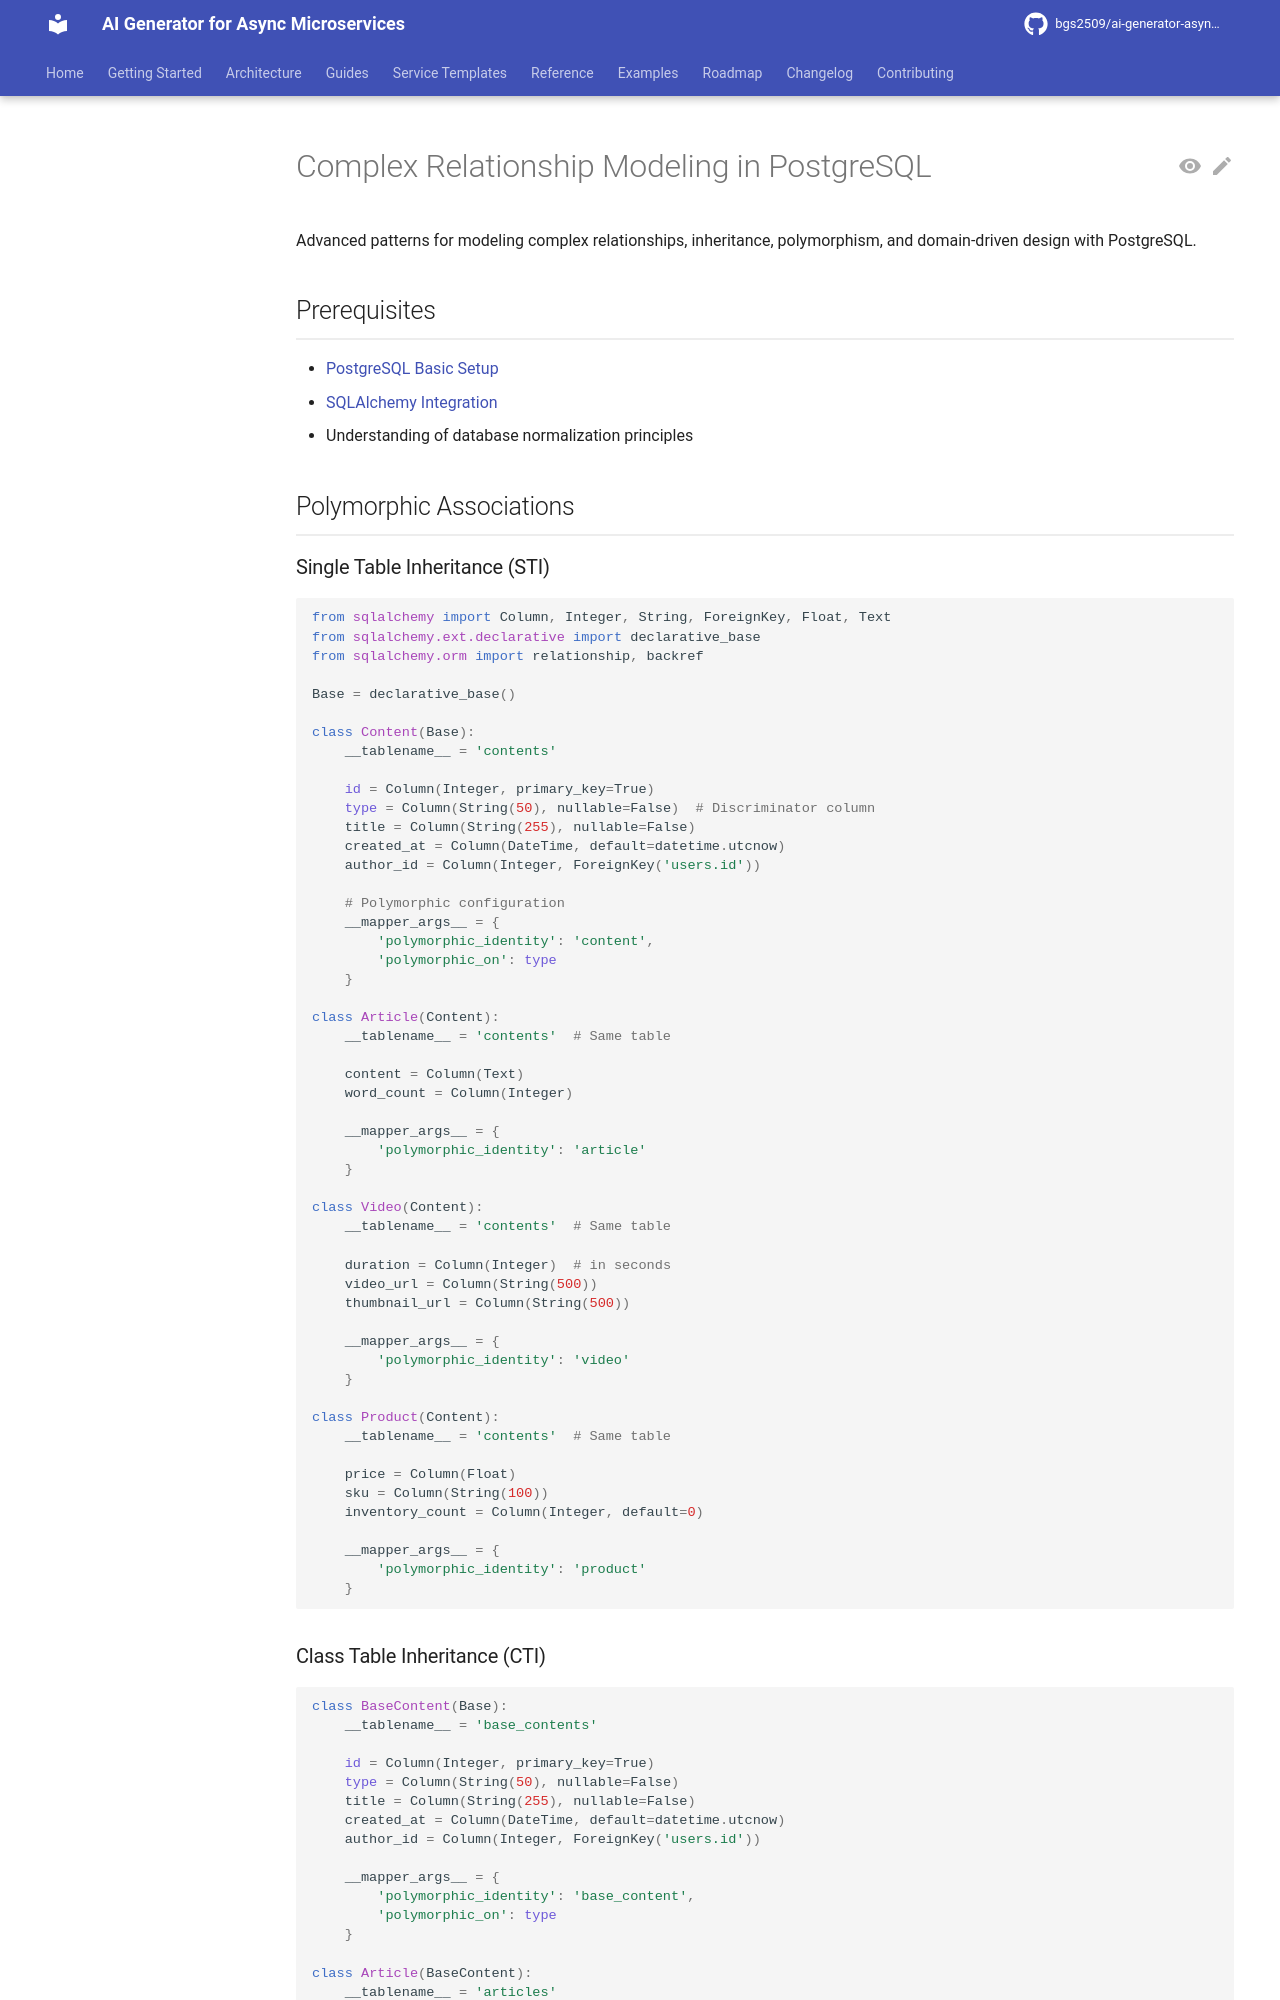

repository: bgs2509/ai-generator-asyncmicroservices · page: atomic/databases/postgresql-advanced/complex-relationship-modeling/index.html · generator: mkdocs

# Complex Relationship Modeling in PostgreSQL

Advanced patterns for modeling complex relationships, inheritance, polymorphism, and domain-driven design with PostgreSQL.

## Prerequisites

- [PostgreSQL Basic Setup](../postgresql/basic-setup.md)
- [SQLAlchemy Integration](../postgresql/sqlalchemy-integration.md)
- Understanding of database normalization principles

## Polymorphic Associations

### Single Table Inheritance (STI)

```python
from sqlalchemy import Column, Integer, String, ForeignKey, Float, Text
from sqlalchemy.ext.declarative import declarative_base
from sqlalchemy.orm import relationship, backref

Base = declarative_base()

class Content(Base):
    __tablename__ = 'contents'

    id = Column(Integer, primary_key=True)
    type = Column(String(50), nullable=False)  # Discriminator column
    title = Column(String(255), nullable=False)
    created_at = Column(DateTime, default=datetime.utcnow)
    author_id = Column(Integer, ForeignKey('users.id'))

    # Polymorphic configuration
    __mapper_args__ = {
        'polymorphic_identity': 'content',
        'polymorphic_on': type
    }

class Article(Content):
    __tablename__ = 'contents'  # Same table

    content = Column(Text)
    word_count = Column(Integer)

    __mapper_args__ = {
        'polymorphic_identity': 'article'
    }

class Video(Content):
    __tablename__ = 'contents'  # Same table

    duration = Column(Integer)  # in seconds
    video_url = Column(String(500))
    thumbnail_url = Column(String(500))

    __mapper_args__ = {
        'polymorphic_identity': 'video'
    }

class Product(Content):
    __tablename__ = 'contents'  # Same table

    price = Column(Float)
    sku = Column(String(100))
    inventory_count = Column(Integer, default=0)

    __mapper_args__ = {
        'polymorphic_identity': 'product'
    }
```
